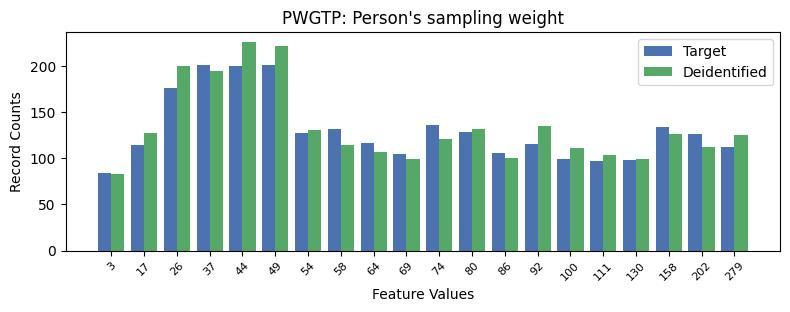

Values plotted in this chart, from the file beside it:
, PWGTP, count_target, count_deidentified
0, 3, 201, 195
1, 5, 201, 222
2, 4, 200, 226
3, 2, 176, 200
4, 10, 136, 121
5, 17, 134, 127
6, 7, 132, 115
7, 11, 129, 132
8, 6, 128, 131
9, 18, 126, 112
10, 8, 117, 107
11, 13, 116, 135
12, 1, 115, 128
13, 19, 112, 125
14, 12, 106, 100
15, 9, 105, 99
16, 14, 99, 111
17, 16, 98, 99
18, 15, 97, 104
19, 0, 84, 83
